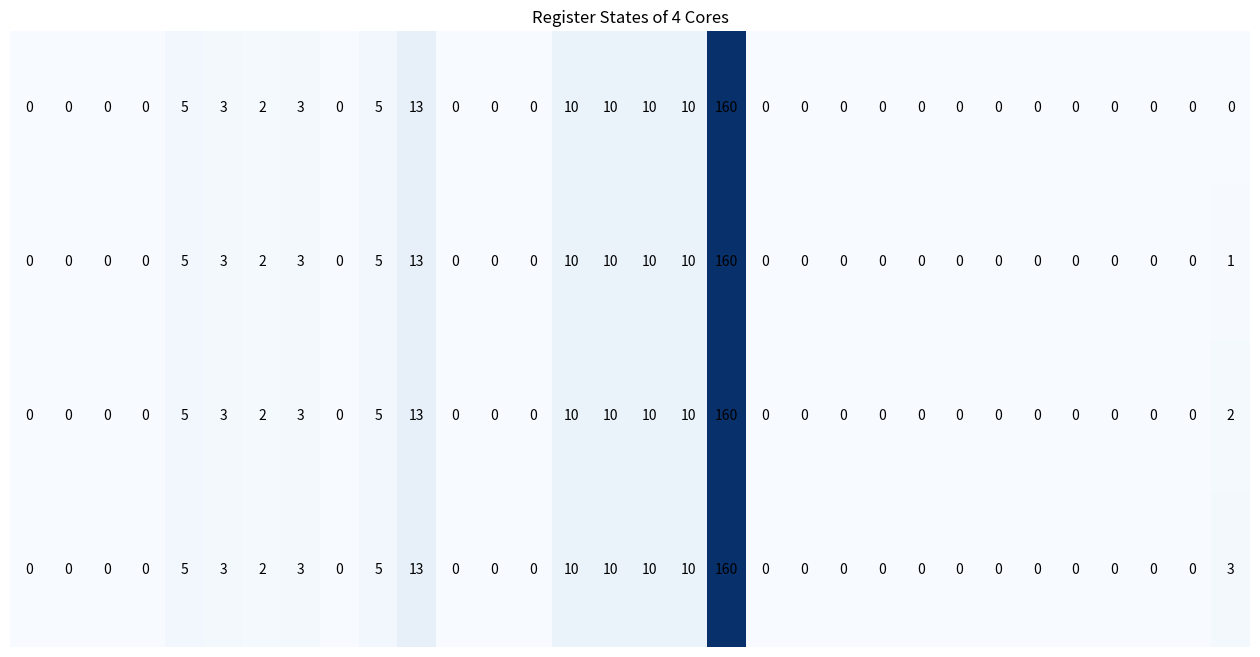

Recreate this plot in Python.
import numpy as np
import matplotlib.pyplot as plt

class Cores:
    def __init__(self, cid, mem_start, mem_size):
        self.registers = [0] * 32
        self.registers[31] = cid  # Core ID Register (Read-Only)
        self.pc = 0
        self.coreid = cid
        self.mem_start = mem_start
        self.mem_size = mem_size
    
    
    def execute(self, pgm, mem):
        if self.pc >= len(pgm):
            return
        
        # Split the instruction, handle different spacings and formats
        parts = pgm[self.pc].strip().replace(',', ' ').split()
        opcode = parts[0]

        # ADD X1 X2 X3
        if opcode == "ADD":
            rd = int(parts[1][1:])
            rs1 = int(parts[2][1:])
            rs2 = int(parts[3][1:])
            self.registers[rd] = self.registers[rs1] + self.registers[rs2]
       
        # SUB X1 X2 X3
        elif opcode == "SUB":
            rd = int(parts[1][1:])
            rs1 = int(parts[2][1:])
            rs2 = int(parts[3][1:])
            self.registers[rd] = self.registers[rs1] - self.registers[rs2]
        
        # ADDI X1 X2 IMM
        elif opcode == "ADDI":
            rd = int(parts[1][1:])
            rs1 = int(parts[2][1:])
            imm = int(parts[3])
            self.registers[rd] = self.registers[rs1] + imm

        # BNE X1 X2 LABEL
        elif opcode == "BNE":
            rs1 = int(parts[1][1:])
            rs2 = int(parts[2][1:])
            label = parts[3]
            if self.registers[rs1] != self.registers[rs2]:
                self.pc = labels[label] - 1
        
        # JAL X1 LABEL
        elif opcode == "JAL":
            rd = int(parts[1][1:])
            label = parts[2]
            self.registers[rd] = self.pc + 1  # Store return address
            self.pc = labels[label] - 1
        
        # LW X1 OFFSET(X2)
        elif opcode == "LW":
            rd = int(parts[1][1:])  # Destination register
            offset, rs1 = parts[2].split('(')  # Split at '(' to get offset and register
            rs1 = int(rs1[:-1][1:])  # Remove closing parenthesis and 'X'
            mem_addr = self.registers[rs1] + int(offset)  # Calculate memory address
            mem_index = (self.mem_start + (mem_addr // 4)) 
            self.registers[rd] = mem[mem_index]  # Load from memory to register
            
        # SW X1 OFFSET(X2)
        elif opcode == "SW":
            rs2 = int(parts[1][1:])  # Source register to be stored
            offset, rs1 = parts[2].split('(')  # Split at '(' to get offset and register
            rs1 = int(rs1[:-1][1:])  # Remove closing parenthesis and 'X'
            mem_addr = self.registers[rs1] + int(offset)  # Calculate memory address
            mem_index = (self.mem_start + (mem_addr // 4)) 
            mem[mem_index] = self.registers[rs2] # Store register value in memory

        # MOD X1 X2 X3
        elif opcode == "MOD":
            rd = int(parts[1][1:])
            rs1 = int(parts[2][1:])
            rs2 = int(parts[3][1:])
            if self.registers[rs2] != 0:
                self.registers[rd] = self.registers[rs1] % self.registers[rs2]

        # MUL X1 X2 X3
        elif opcode == "MUL":
            rd = int(parts[1][1:])
            rs1 = int(parts[2][1:])
            rs2 = int(parts[3][1:])
            self.registers[rd] = self.registers[rs1] * self.registers[rs2]

        # XOR X1 X2 X3
        elif opcode == "XOR":
            rd = int(parts[1][1:])
            rs1 = int(parts[2][1:])
            rs2 = int(parts[3][1:])
            self.registers[rd] = self.registers[rs1] ^ self.registers[rs2]

        # XORI X1 X2 IMM
        elif opcode == "XORI":
            rd = int(parts[1][1:])
            rs1 = int(parts[2][1:])
            imm = int(parts[3])
            self.registers[rd] = self.registers[rs1] ^ imm

        # AND X1 X2 X3
        elif opcode == "AND":
            rd = int(parts[1][1:])
            rs1 = int(parts[2][1:])
            rs2 = int(parts[3][1:])
            self.registers[rd] = self.registers[rs1] & self.registers[rs2]

        # ANDI X1 X2 IMM
        elif opcode == "ANDI":
            rd = int(parts[1][1:])
            rs1 = int(parts[2][1:])
            imm = int(parts[3])
            self.registers[rd] = self.registers[rs1] & imm

        # OR X1 X2 X3
        elif opcode == "OR":
            rd = int(parts[1][1:])
            rs1 = int(parts[2][1:])
            rs2 = int(parts[3][1:])
            self.registers[rd] = self.registers[rs1] | self.registers[rs2]
        
        # ORI X1 X2 IMM
        elif opcode == "ORI":
            rd = int(parts[1][1:])
            rs1 = int(parts[2][1:])
            imm = int(parts[3])
            self.registers[rd] = self.registers[rs1] | imm
        
        # J LABEL
        elif opcode == "J":
            label = parts[1]
            self.pc = labels[label] - 1

        # MV X1 X2
        elif opcode == "MV":
            rd = int(parts[1][1:])
            rs1 = int(parts[2][1:])
            self.registers[rd] = self.registers[rs1]

        # LI X1 IMM
        elif opcode == "LI":
            rd = int(parts[1][1:])
            imm = int(parts[2])
            self.registers[rd] = imm

        # SLL X1 X2 X3
        elif opcode == "SLL":
            rd = int(parts[1][1:])
            rs1 = int(parts[2][1:])
            rs2 = int(parts[3][1:])
            self.registers[rd] = self.registers[rs1] << self.registers[rs2]

        # SLLI X1 X2 IMM
        elif opcode == "SLLI":
            rd = int(parts[1][1:])
            rs1 = int(parts[2][1:])
            imm = int(parts[3])
            self.registers[rd] = self.registers[rs1] << imm

        self.pc += 1

class Simulator:
     def __init__(self):
        self.total_memory = 4096  # Total memory size in bytes
        self.memory = [0] * (self.total_memory // 4)  # 4KB Shared Memory (4 bytes per entry)
        self.clock = 0
        self.cores = []
        core_memory_size = self.total_memory //4 //4   # Divide memory among 4 cores
        for i in range(4):
            self.cores.append(Cores(i, i * core_memory_size, core_memory_size))
        self.program = []

     def load_program(self, program_lines):
        global labels
        labels = {}
        self.program = []
        for idx, line in enumerate(program_lines):
            line = line.strip()
            if line.endswith(":"):
                labels[line[:-1]] = len(self.program)
            else:
                self.program.append(line)
        
     def run(self):
        try:
            while any(core.pc < len(self.program) for core in self.cores):
                for core in self.cores:
                    core.execute(self.program, self.memory)
                self.clock += 1
        except KeyboardInterrupt:
            print("Simulation interrupted.")
        
     def display(self):
        print("\n=== Register States ===")
        for i, core in enumerate(self.cores):
            print(f"Core {i}: {core.registers}")
        
        print("\n=== Shared Memory ===")
        print(self.memory)  # Display only relevant memorydef display(self):
        print("\n=== Register States ===")
        for i, core in enumerate(self.cores):
            print(f"Core {i}: {core.registers}")
        
        print("\n=== Shared Memory ===")
        for i in range(4):
            start = i * 1024 // 4
            end = start + 1024 // 4
            print(f"Core {i} Memory: {self.memory[start:end]}")
        
        # Visualization
        plt.figure(figsize=(16, 8))
        data = np.array([self.cores[i].registers for i in range(4)])
        plt.imshow(data, cmap="Blues", aspect='auto')
        for i in range(4):
            for j in range(32):
                plt.text(j, i, str(self.cores[i].registers[j]), 
                         ha='center', va='center', color='black')
        plt.title("Register States of 4 Cores")
        plt.axis('off')
        plt.show()

# Example Program
example_program = [
    "ADDI X5,X0,3",        # X5 = 3
    "ADDI X6 X0 2",        # X6 = 2
    "ADD X4 X5 X6",        # X4 = X5 + X6
    "SUB X7 X4 X6",        # X7 = X4 - X6
    "MUL X14 X4 X6",       # X14 = X4 * X6
    "MV X15 X14",          # Move X14 to X15
    "AND X16 X15 X14",     # X16 = X15 & X14
    "OR X17 X16 X15",      # X17 = X16 | X15
    "SLLI X18 X17 4",      # X18 = X17 << 4
    "SW X4 0(X5)",         # Store X4 in memory at address X5 + 0
    "LW X9 0(X5)",         # Load value from memory at address X5 + 0 to X9
    "BNE X9 X4 END",       # Branch to END if X9 != X4
    "JAL X10 LOOP",        # Jump to LOOP
    "MOD X13 X4 X6",       # X13 = X4 % X6
    "END:",                # Label
    "ADDI X11 X0 99",      # X11 = 99
    "LOOP:",               # Label
    "ADD X12 X11 X11"      # X12 = X11 + X11
]

# Initialize and Run Simulator
sim = Simulator()
sim.load_program(example_program)
sim.run()
print(f"Number of clock cycles: {sim.clock}")
sim.display()